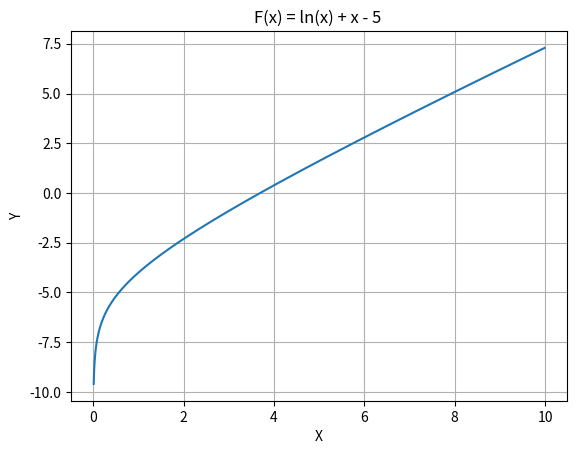

Write the Python code that produced this figure.
import matplotlib.pyplot as plt 
import numpy as np

f = lambda x: np.log(x) + x - 5

# grafica
x=np.arange(0,10,0.01)
plt.plot(x,f(x))
plt.grid()
plt.title("F(x) = ln(x) + x - 5 ")
plt.xlabel("X")
plt.ylabel("Y")
plt.show()
